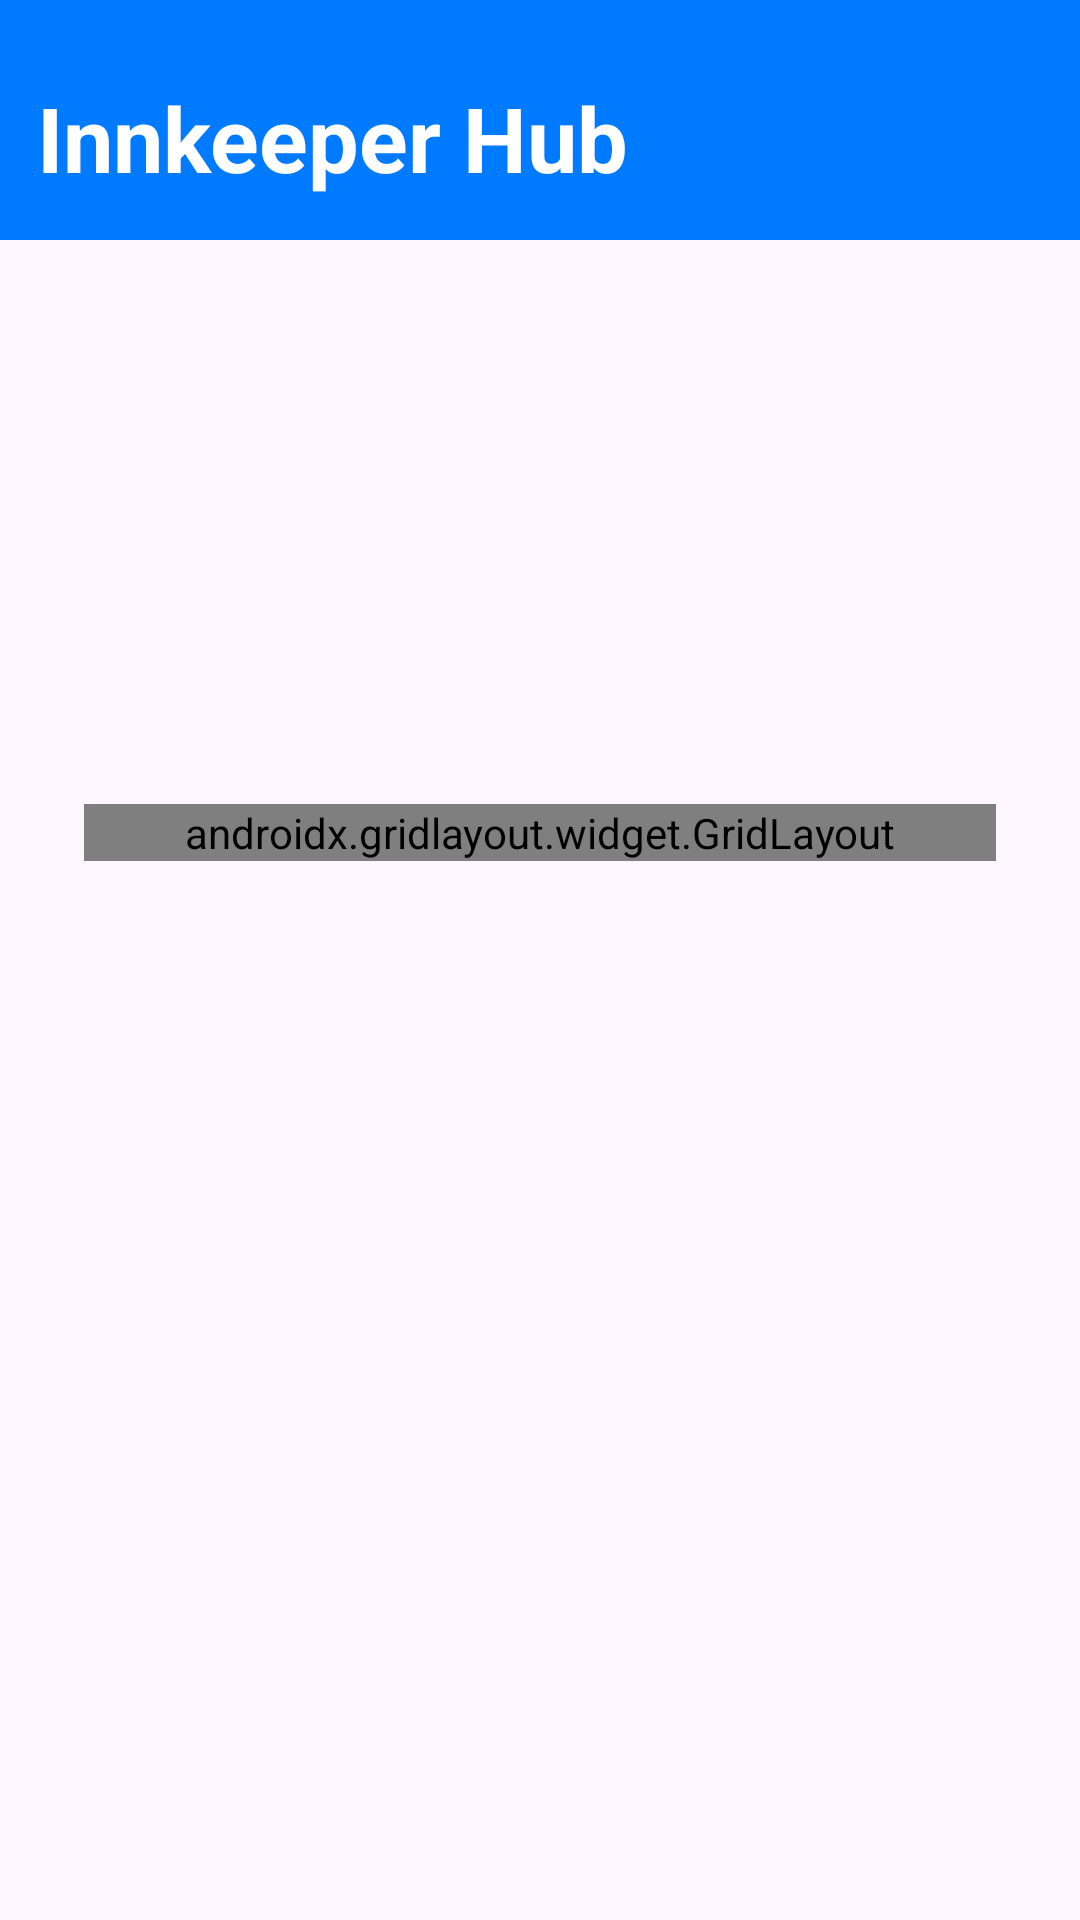

Reconstruct the res/layout file that produces this screen, plus the resources it refers to.
<!-- AndroidManifest.xml: application theme Theme.ManagementApplication -->
<!-- res/layout/home.xml -->
<?xml version="1.0" encoding="utf-8"?>
<androidx.constraintlayout.widget.ConstraintLayout xmlns:android="http://schemas.android.com/apk/res/android"
    xmlns:app="http://schemas.android.com/apk/res-auto"
    xmlns:tools="http://schemas.android.com/tools"
    android:id="@+id/main"
    android:layout_width="match_parent"
    android:layout_height="match_parent"
    tools:context=".HomeActivity">

    <View
        android:id="@+id/view2"
        android:layout_width="match_parent"
        android:layout_height="80dp"
        android:background="#007AFF"
        app:layout_constraintEnd_toEndOf="parent"
        app:layout_constraintHorizontal_bias="1.0"
        app:layout_constraintStart_toStartOf="parent"
        app:layout_constraintTop_toTopOf="parent" />

    <TextView
        android:id="@+id/textView"
        android:layout_width="wrap_content"
        android:layout_height="wrap_content"
        android:text="Innkeeper Hub"
        android:textColor="@color/white"
        android:textSize="30sp"
        android:textStyle="bold"
        app:layout_constraintBottom_toBottomOf="@+id/view2"
        app:layout_constraintEnd_toEndOf="parent"
        app:layout_constraintHorizontal_bias="0.075"
        app:layout_constraintStart_toStartOf="@+id/view2"
        app:layout_constraintTop_toTopOf="@+id/view2"
        app:layout_constraintVertical_bias="0.65" />

    <androidx.gridlayout.widget.GridLayout
        android:layout_width="0dp"
        android:layout_height="wrap_content"
        android:layout_marginStart="28dp"
        android:layout_marginTop="16dp"
        android:layout_marginEnd="28dp"
        android:layout_marginBottom="31dp"

        app:columnCount="3"
        app:layout_constraintBottom_toBottomOf="parent"
        app:layout_constraintEnd_toEndOf="parent"
        app:layout_constraintStart_toStartOf="parent"
        app:layout_constraintTop_toBottomOf="@+id/view2"
        app:layout_constraintVertical_bias="0.348">

        <LinearLayout
            android:id="@+id/roomServiceBtn"

            android:layout_width="0dp"
            android:layout_height="wrap_content"
            android:layout_margin="@dimen/icon_item_margin"
            android:background="?attr/selectableItemBackground"
            android:clickable="true"
            android:focusable="true"
            android:gravity="center"
            android:orientation="vertical"
            android:padding="8dp"
            app:layout_columnWeight="1">

            <ImageView
                android:layout_width="@dimen/my_icon_size"
                android:layout_height="@dimen/my_icon_size"
                android:src="@drawable/setting" />

            <TextView
                android:layout_width="wrap_content"
                android:layout_height="wrap_content"
                android:text="Room Service"
                android:textStyle="bold"
                android:textAlignment="center"
                android:textSize="@dimen/icon_text_size" />


        </LinearLayout>

        <LinearLayout
            android:id="@+id/dashboardBtn"
            android:layout_width="0dp"
            android:layout_height="wrap_content"
            android:layout_margin="@dimen/icon_item_margin"
            android:background="?attr/selectableItemBackground"
            android:clickable="true"
            android:focusable="true"
            android:gravity="center"
            android:orientation="vertical"
            android:padding="8dp"
            app:layout_columnWeight="1">

            <ImageView
                android:layout_width="@dimen/my_icon_size"
                android:layout_height="@dimen/my_icon_size"
                android:src="@drawable/dashboard" />

            <TextView
                android:layout_width="wrap_content"
                android:layout_height="wrap_content"
                android:text="Dashboard"
                android:textStyle="bold"
                android:textAlignment="center"
                android:textSize="@dimen/icon_text_size" />

        </LinearLayout>

        <LinearLayout
            android:id="@+id/otherServiceBtn"

            android:layout_width="0dp"
            android:layout_height="wrap_content"
            android:layout_margin="@dimen/icon_item_margin"
            android:background="?attr/selectableItemBackground"
            android:clickable="true"
            android:focusable="true"
            android:gravity="center"
            android:orientation="vertical"
            android:padding="8dp"
            app:layout_columnWeight="1">

            <ImageView
                android:layout_width="@dimen/my_icon_size"
                android:layout_height="@dimen/my_icon_size"
                android:src="@drawable/service" />

            <TextView
                android:layout_width="wrap_content"
                android:layout_height="wrap_content"
                android:text="Other Service"
                android:textStyle="bold"
                android:textAlignment="center"
                android:textSize="@dimen/icon_text_size" />

        </LinearLayout>

        <LinearLayout
            android:id="@+id/roomBookingBtn"

            android:layout_width="0dp"
            android:layout_height="wrap_content"
            android:layout_margin="@dimen/icon_item_margin"
            android:background="?attr/selectableItemBackground"
            android:clickable="true"
            android:focusable="true"
            android:gravity="center"
            android:orientation="vertical"
            android:padding="8dp"
            app:layout_columnWeight="1">

            <ImageView
                android:layout_width="@dimen/my_icon_size"
                android:layout_height="@dimen/my_icon_size"
                android:src="@drawable/roombooking" />

            <TextView
                android:layout_width="wrap_content"
                android:layout_height="wrap_content"
                android:text="Room Booking"
                android:textStyle="bold"
                android:textAlignment="center"
                android:textSize="@dimen/icon_text_size" />

        </LinearLayout>

        <LinearLayout
            android:id="@+id/messageBtn"
            android:layout_width="0dp"
            android:layout_height="wrap_content"
            android:layout_margin="@dimen/icon_item_margin"
            android:background="?attr/selectableItemBackground"
            android:clickable="true"
            android:focusable="true"
            android:gravity="center"
            android:orientation="vertical"
            android:padding="8dp"
            app:layout_columnWeight="1">

            <ImageView
                android:layout_width="@dimen/my_icon_size"
                android:layout_height="@dimen/my_icon_size"
                android:src="@drawable/message" />

            <TextView
                android:layout_width="wrap_content"
                android:layout_height="wrap_content"
                android:text="Message"
                android:textStyle="bold"
                android:textAlignment="center"
                android:textSize="@dimen/icon_text_size" />

        </LinearLayout>

        <LinearLayout
            android:id="@+id/customerBtn"
            android:layout_width="0dp"
            android:layout_height="wrap_content"
            android:layout_margin="@dimen/icon_item_margin"
            android:background="?attr/selectableItemBackground"
            android:clickable="true"
            android:focusable="true"
            android:gravity="center"
            android:orientation="vertical"
            android:padding="8dp"
            app:layout_columnWeight="1">

            <ImageView
                android:layout_width="@dimen/my_icon_size"
                android:layout_height="@dimen/my_icon_size"
                android:src="@drawable/customer" />

            <TextView
                android:layout_width="wrap_content"
                android:layout_height="wrap_content"
                android:text="Customer"
                android:textStyle="bold"
                android:textAlignment="center"
                android:textSize="@dimen/icon_text_size" />

        </LinearLayout>

        <LinearLayout
            android:id="@+id/websiteBtn"
            android:layout_width="0dp"
            android:layout_height="wrap_content"
            android:layout_margin="@dimen/icon_item_margin"
            android:background="?attr/selectableItemBackground"
            android:clickable="true"
            android:focusable="true"
            android:gravity="center"
            android:orientation="vertical"
            android:padding="8dp"
            app:layout_columnWeight="1">

            <ImageView
                android:layout_width="@dimen/my_icon_size"
                android:layout_height="@dimen/my_icon_size"
                android:src="@drawable/web" />

            <TextView
                android:layout_width="wrap_content"
                android:layout_height="wrap_content"
                android:text="Website"
                android:textStyle="bold"
                android:textAlignment="center"
                android:textSize="@dimen/icon_text_size" />

        </LinearLayout>

        <LinearLayout
            android:id="@+id/costsBtn"
            android:layout_width="0dp"
            android:layout_height="wrap_content"
            android:layout_margin="@dimen/icon_item_margin"
            android:background="?attr/selectableItemBackground"
            android:clickable="true"
            android:focusable="true"
            android:gravity="center"
            android:orientation="vertical"
            android:padding="8dp"
            app:layout_columnWeight="1">

            <ImageView
                android:layout_width="@dimen/my_icon_size"
                android:layout_height="@dimen/my_icon_size"
                android:src="@drawable/costs" />

            <TextView
                android:layout_width="wrap_content"
                android:layout_height="wrap_content"
                android:text="Costs Incurred"
                android:textStyle="bold"
                android:textAlignment="center"
                android:textSize="@dimen/icon_text_size" />

        </LinearLayout>

        <LinearLayout
            android:id="@+id/instructionBtn"
            android:layout_width="0dp"
            android:layout_height="wrap_content"
            android:layout_margin="@dimen/icon_item_margin"
            android:background="?attr/selectableItemBackground"
            android:clickable="true"
            android:focusable="true"
            android:gravity="center"
            android:orientation="vertical"
            android:padding="8dp"
            app:layout_columnWeight="1">

            <ImageView
                android:layout_width="@dimen/my_icon_size"
                android:layout_height="@dimen/my_icon_size"
                android:src="@drawable/instruction" />

            <TextView
                android:layout_width="wrap_content"
                android:layout_height="wrap_content"
                android:text="Instructions"
                android:textStyle="bold"
                android:textAlignment="center"
                android:textSize="@dimen/icon_text_size" />

        </LinearLayout>

    </androidx.gridlayout.widget.GridLayout>


</androidx.constraintlayout.widget.ConstraintLayout>
<!-- resources referenced by this layout -->
<resources>
  <color name="white">#FFFFFFFF</color>
  <dimen name="icon_item_margin">12dp</dimen>
  <dimen name="icon_text_size">14sp</dimen>
  <dimen name="my_icon_size">80dp</dimen>
  <!-- drawable costs: png bitmap (drawable, 42578 bytes) -->
  <!-- drawable customer: png bitmap (drawable, 63163 bytes) -->
  <!-- drawable dashboard: png bitmap (drawable, 54871 bytes) -->
  <!-- drawable instruction: png bitmap (drawable, 54172 bytes) -->
  <!-- drawable message: png bitmap (drawable, 33763 bytes) -->
  <!-- drawable service: png bitmap (drawable, 57204 bytes) -->
  <!-- drawable setting: png bitmap (drawable, 80180 bytes) -->
  <!-- drawable web: png bitmap (drawable, 90703 bytes) -->
  <style name="Theme.ManagementApplication" parent="Base.Theme.ManagementApplication" />
  <style name="Base.Theme.ManagementApplication" parent="Theme.Material3.DayNight.NoActionBar">
          
          
      </style>
</resources>
